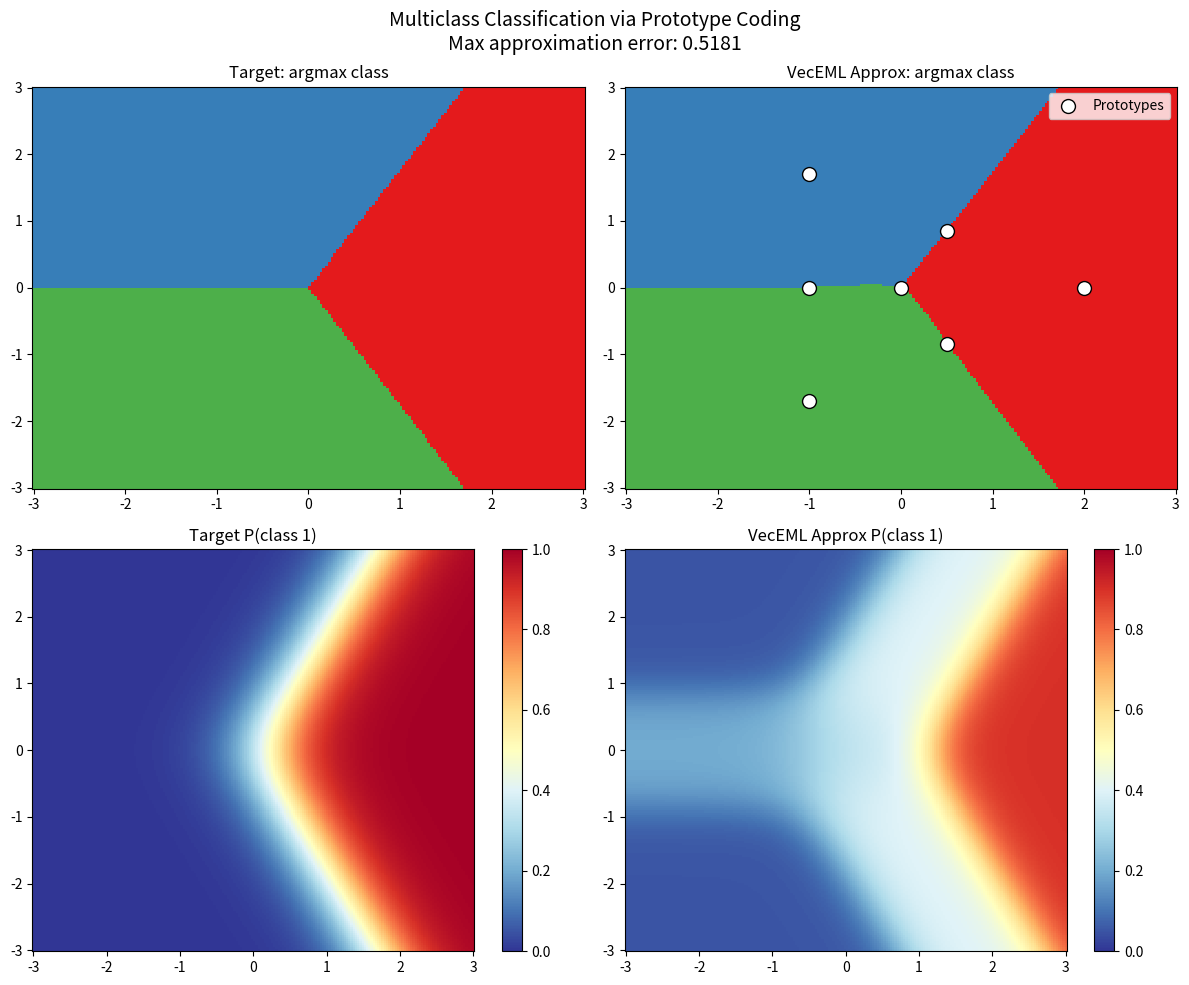

Recreate this plot in Python. (Note: this script raises an exception after producing the figure.)
"""
Applications of Vector-Valued EML Density Theorem
===================================================

Concrete demonstrations of how the VecEML density theorem applies to:
1. Multiclass classification (simplex outputs)
2. Attention-like affine coding
3. Neural network output layer universality
4. Certified robustness via perturbation bounds
"""

import numpy as np
import matplotlib.pyplot as plt

# ===================================================================
# Application 1: Multiclass Classification via Prototype Coding
# ===================================================================

def app_multiclass_prototypes():
    """
    Show how a multiclass classifier can be built from scalar EML
    functions and prototype probability vectors.
    
    F̂(x) = ∑ᵢ φᵢ(x) · pᵢ  where pᵢ ∈ Δ³ are prototype distributions
    """
    fig, axes = plt.subplots(2, 2, figsize=(12, 10))
    
    # Input space: 2D grid
    N = 200
    x = np.linspace(-3, 3, N)
    y = np.linspace(-3, 3, N)
    X, Y = np.meshgrid(x, y)
    pts = np.column_stack([X.ravel(), Y.ravel()])
    
    # Define 3-class target using softmax of linear classifiers
    W = np.array([[2, 0], [-1, 1.7], [-1, -1.7]])  # weight matrix
    b = np.array([0, 0, 0])  # biases
    logits = pts @ W.T + b
    exp_l = np.exp(logits - logits.max(axis=1, keepdims=True))
    target_probs = exp_l / exp_l.sum(axis=1, keepdims=True)
    
    # Define prototype probability vectors (anchor points on simplex)
    prototypes = np.array([
        [0.9, 0.05, 0.05],  # strongly class 1
        [0.05, 0.9, 0.05],  # strongly class 2
        [0.05, 0.05, 0.9],  # strongly class 3
        [0.4, 0.4, 0.2],    # mixed 1-2
        [0.2, 0.4, 0.4],    # mixed 2-3
        [0.4, 0.2, 0.4],    # mixed 1-3
        [0.33, 0.33, 0.34], # uniform
    ])
    n_proto = len(prototypes)
    
    # EML scalar weight functions: logistic gates
    # φᵢ(x) = σ(wᵢ · x + bᵢ)
    centers = np.array([
        [2, 0], [-1, 1.7], [-1, -1.7],
        [0.5, 0.85], [-1, 0], [0.5, -0.85],
        [0, 0]
    ])
    
    alpha = 1.5
    weights = np.zeros((len(pts), n_proto))
    for i in range(n_proto):
        dist_sq = np.sum((pts - centers[i]) ** 2, axis=1)
        weights[:, i] = np.exp(-alpha * dist_sq)
    weights = weights / weights.sum(axis=1, keepdims=True)
    
    # Affine coding: F̂ = ∑ φᵢ · pᵢ
    approx_probs = weights @ prototypes
    
    # Plot target vs approximation (class argmax)
    target_class = target_probs.argmax(axis=1).reshape(N, N)
    approx_class = approx_probs.argmax(axis=1).reshape(N, N)
    
    colors = ['#e41a1c', '#377eb8', '#4daf4a']
    cmap = plt.cm.colors.ListedColormap(colors)
    
    axes[0, 0].pcolormesh(X, Y, target_class, cmap=cmap, vmin=0, vmax=2)
    axes[0, 0].set_title('Target: argmax class', fontsize=12)
    
    axes[0, 1].pcolormesh(X, Y, approx_class, cmap=cmap, vmin=0, vmax=2)
    axes[0, 1].scatter(centers[:, 0], centers[:, 1], c='white', 
                        edgecolors='black', s=100, zorder=5, label='Prototypes')
    axes[0, 1].legend()
    axes[0, 1].set_title('VecEML Approx: argmax class', fontsize=12)
    
    # Plot probability for class 1
    im1 = axes[1, 0].pcolormesh(X, Y, target_probs[:, 0].reshape(N, N), 
                                  cmap='RdYlBu_r', vmin=0, vmax=1)
    axes[1, 0].set_title('Target P(class 1)', fontsize=12)
    plt.colorbar(im1, ax=axes[1, 0])
    
    im2 = axes[1, 1].pcolormesh(X, Y, approx_probs[:, 0].reshape(N, N),
                                  cmap='RdYlBu_r', vmin=0, vmax=1)
    axes[1, 1].set_title('VecEML Approx P(class 1)', fontsize=12)
    plt.colorbar(im2, ax=axes[1, 1])
    
    error = np.max(np.linalg.norm(target_probs - approx_probs, axis=1))
    plt.suptitle(f'Multiclass Classification via Prototype Coding\n'
                 f'Max approximation error: {error:.4f}', fontsize=14)
    plt.tight_layout()
    plt.savefig('demos/app_multiclass.png', dpi=150, bbox_inches='tight')
    plt.close()
    print(f"✓ Saved app_multiclass.png (error: {error:.4f})")

# ===================================================================
# Application 2: Attention-like Affine Coding
# ===================================================================

def app_attention_coding():
    """
    Demonstrate that transformer-style attention is an instance of VecEML coding:
    output(x) = ∑ᵢ αᵢ(x) · vᵢ
    """
    fig, axes = plt.subplots(1, 3, figsize=(15, 5))
    
    # Sequence of "tokens" (1D positions)
    seq_len = 50
    positions = np.arange(seq_len)
    
    # Value vectors (2D for visualization)
    np.random.seed(123)
    values = np.column_stack([
        np.sin(2 * np.pi * positions / seq_len),
        np.cos(2 * np.pi * positions / seq_len)
    ]) * 2
    
    # Query position
    query_positions = [10, 25, 40]
    colors_q = ['red', 'blue', 'green']
    
    for q_idx, (q_pos, color) in enumerate(zip(query_positions, colors_q)):
        # Attention weights: softmax of dot product similarity
        # This is an EML-type scalar function of the key positions
        sigma = 5.0
        scores = np.exp(-((positions - q_pos) ** 2) / (2 * sigma ** 2))
        attention = scores / scores.sum()
        
        # Attention output = ∑ αᵢ · vᵢ (VecEML coding!)
        output = attention @ values
        
        # Plot attention weights
        axes[0].plot(positions, attention, color=color, label=f'q={q_pos}')
        
        # Plot value vectors and output
        axes[1].scatter(values[:, 0], values[:, 1], c='gray', s=20, alpha=0.5)
        axes[1].scatter(output[0], output[1], c=color, s=200, marker='*',
                       zorder=5, edgecolors='black', linewidths=1.5)
    
    axes[0].set_xlabel('Position')
    axes[0].set_ylabel('Attention weight')
    axes[0].set_title('Attention Weights αᵢ(query)')
    axes[0].legend()
    axes[0].grid(True, alpha=0.3)
    
    axes[1].set_xlabel('Value dim 1')
    axes[1].set_ylabel('Value dim 2')
    axes[1].set_title('Value Vectors & Attention Outputs')
    axes[1].grid(True, alpha=0.3)
    
    # Show how VecEML density applies: any smooth target can be approximated
    t = np.linspace(0, 1, 200)
    target = np.column_stack([np.sin(4*np.pi*t), np.cos(6*np.pi*t)])
    
    for n_v in [5, 15, 50]:
        t_v = np.linspace(0, 1, n_v)
        vals = np.column_stack([np.sin(4*np.pi*t_v), np.cos(6*np.pi*t_v)])
        
        sigma_v = 1.0 / n_v
        w = np.zeros((len(t), n_v))
        for i in range(n_v):
            w[:, i] = np.exp(-(t - t_v[i])**2 / (2*sigma_v**2))
        w = w / w.sum(axis=1, keepdims=True)
        
        approx = w @ vals
        err = np.max(np.linalg.norm(target - approx, axis=1))
        axes[2].plot(approx[:, 0], approx[:, 1], label=f'n={n_v} (err={err:.3f})')
    
    axes[2].plot(target[:, 0], target[:, 1], 'k--', alpha=0.3, label='Target')
    axes[2].set_title('Attention as VecEML Approximation')
    axes[2].legend(fontsize=8)
    axes[2].grid(True, alpha=0.3)
    
    plt.suptitle('Attention Mechanism as VecEML Coding: output = ∑ αᵢ · vᵢ', fontsize=14)
    plt.tight_layout()
    plt.savefig('demos/app_attention.png', dpi=150, bbox_inches='tight')
    plt.close()
    print("✓ Saved app_attention.png")

# ===================================================================
# Application 3: Certified Robustness via Perturbation Bounds
# ===================================================================

def app_certified_robustness():
    """
    Use the perturbation bound theorem to certify robustness of a
    VecEML classifier. If ‖φᵢ(x) - φᵢ(x')‖ ≤ Lᵢ·‖x-x'‖, then
    ‖F(x) - F(x')‖ ≤ (∑ Lᵢ·‖x-x'‖) · B.
    """
    fig, axes = plt.subplots(1, 3, figsize=(15, 5))
    
    # 1D input for clarity
    x = np.linspace(-3, 3, 500)
    
    # Define a VecEML classifier: 3-class, 5 scalar functions
    n_scalars = 5
    m_classes = 3
    
    # Scalar EML functions (sigmoids)
    w_params = np.array([2, -1.5, 1, -2, 0.5])
    b_params = np.array([0, 1, -1, 0.5, -0.5])
    
    phi = np.zeros((len(x), n_scalars))
    for i in range(n_scalars):
        phi[:, i] = 1 / (1 + np.exp(-(w_params[i] * x + b_params[i])))
    
    # Output vectors (class prototypes)
    v = np.array([
        [0.8, 0.1, 0.1],
        [0.1, 0.7, 0.2],
        [0.2, 0.2, 0.6],
        [0.5, 0.3, 0.2],
        [0.3, 0.3, 0.4],
    ])
    
    B = np.max(np.linalg.norm(v, axis=1))
    
    # Compute output
    F = phi @ v
    
    # Plot output probabilities
    for k in range(m_classes):
        axes[0].plot(x, F[:, k], label=f'Class {k+1}')
    axes[0].set_title('VecEML Classifier Output')
    axes[0].set_xlabel('Input x')
    axes[0].set_ylabel('Score')
    axes[0].legend()
    axes[0].grid(True, alpha=0.3)
    
    # Compute Lipschitz bound using perturbation theorem
    # L_i = max|w_i| · max|σ'| = |w_i| · 0.25
    L = np.abs(w_params) * 0.25
    total_L = np.sum(L) * B
    
    # Plot certified radius
    delta_range = np.linspace(0, 1, 100)
    certified_bound = total_L * delta_range
    
    # For each point, compute the actual margin and certified radius
    margins = np.zeros(len(x))
    for idx in range(len(x)):
        sorted_scores = np.sort(F[idx])[::-1]
        margins[idx] = sorted_scores[0] - sorted_scores[1]
    
    certified_radius = margins / total_L
    
    axes[1].plot(x, certified_radius, 'b-', linewidth=2)
    axes[1].fill_between(x, 0, certified_radius, alpha=0.2)
    axes[1].set_title('Certified Robustness Radius')
    axes[1].set_xlabel('Input x')
    axes[1].set_ylabel('Max perturbation δ for class stability')
    axes[1].grid(True, alpha=0.3)
    
    # Verify bound by random perturbations
    np.random.seed(42)
    x_test = np.linspace(-2, 2, 20)
    delta_values = [0.1, 0.3, 0.5]
    
    for delta in delta_values:
        actual_max_change = []
        bound_val = total_L * delta
        
        for x0 in x_test:
            # Sample random perturbations
            x_perturbed = x0 + delta * np.random.uniform(-1, 1, 100)
            
            phi_0 = np.array([1/(1+np.exp(-(w*x0+b))) for w, b in zip(w_params, b_params)])
            F_0 = phi_0 @ v
            
            max_change = 0
            for xp in x_perturbed:
                phi_p = np.array([1/(1+np.exp(-(w*xp+b))) for w, b in zip(w_params, b_params)])
                F_p = phi_p @ v
                max_change = max(max_change, np.linalg.norm(F_0 - F_p))
            actual_max_change.append(max_change)
        
        axes[2].scatter(x_test, actual_max_change, s=30, label=f'Actual (δ={delta})')
        axes[2].axhline(y=bound_val, linestyle='--', label=f'Bound (δ={delta})')
    
    axes[2].set_title('Perturbation Bound Verification')
    axes[2].set_xlabel('Input x')
    axes[2].set_ylabel('‖F(x) - F(x+δ)‖')
    axes[2].legend(fontsize=7)
    axes[2].grid(True, alpha=0.3)
    
    plt.suptitle('Certified Robustness via VecEML Perturbation Bounds', fontsize=14)
    plt.tight_layout()
    plt.savefig('demos/app_robustness.png', dpi=150, bbox_inches='tight')
    plt.close()
    print("✓ Saved app_robustness.png")


if __name__ == '__main__':
    print("=" * 60)
    print("Applications of Vector-Valued EML Density Theorem")
    print("=" * 60)
    print()
    
    print("App 1: Multiclass classification via prototype coding")
    app_multiclass_prototypes()
    
    print("\nApp 2: Attention mechanism as VecEML coding")
    app_attention_coding()
    
    print("\nApp 3: Certified robustness via perturbation bounds")
    app_certified_robustness()
    
    print("\n" + "=" * 60)
    print("All applications complete!")
    print("=" * 60)


"""
Vector-Valued EML Approximation Demo
=====================================

This script demonstrates the core theorem: any continuous map F : X → ℝ^m
can be uniformly approximated by affine codings ∑ᵢ φᵢ(x) · vᵢ where
φᵢ are scalar EML functions and vᵢ are constant output vectors.

We show this concretely by:
1. Approximating a continuous curve in ℝ² using barycentric coding
2. Approximating a continuous map into ℝ³ (color space) using EML scalar weights
3. Demonstrating the perturbation bound theorem numerically
"""

import numpy as np
import matplotlib.pyplot as plt
from matplotlib.collections import LineCollection
from mpl_toolkits.mplot3d import Axes3D

# --- EML building blocks ---

def sigmoid(x):
    """Logistic activation (EML logistic generator)."""
    return 1.0 / (1.0 + np.exp(-np.clip(x, -500, 500)))

def eml_exp_gen(x, w, b):
    """EML exponential generator: exp(w·x + b)."""
    return np.exp(np.clip(w * x + b, -500, 500))

def eml_logistic_gen(x, w, b):
    """EML logistic generator: σ(w·x + b)."""
    return sigmoid(w * x + b)

# --- Demo 1: Barycentric coding of a 2D curve ---

def demo_barycentric_curve():
    """
    Approximate a continuous curve F : [0,1] → ℝ² by barycentric coding.
    
    F(t) = (cos(2πt), sin(2πt)) — a circle in ℝ².
    
    We construct G(t) = ∑ᵢ ψᵢ(t) · yᵢ where:
    - ψᵢ are partition-of-unity functions (bump functions)
    - yᵢ = F(tᵢ) are sampled output vectors
    
    Then we replace ψᵢ by EML approximations φᵢ to get the final EML coding.
    """
    fig, axes = plt.subplots(1, 3, figsize=(15, 5))
    
    # Target curve
    t = np.linspace(0, 1, 500)
    F = np.column_stack([np.cos(2 * np.pi * t), np.sin(2 * np.pi * t)])
    
    for n_pts, ax, title_suffix in [(4, axes[0], "4 points"), 
                                      (8, axes[1], "8 points"),
                                      (20, axes[2], "20 points")]:
        # Sample points
        t_samples = np.linspace(0, 1, n_pts + 1)[:-1]  # Exclude endpoint (periodic)
        y_samples = np.column_stack([np.cos(2 * np.pi * t_samples), 
                                      np.sin(2 * np.pi * t_samples)])
        
        # Build partition of unity using EML logistic generators
        # ψᵢ(t) ∝ exp(-α(t - tᵢ)²) approximated by EML functions
        alpha = n_pts ** 2 * 4
        weights = np.zeros((len(t), n_pts))
        for i in range(n_pts):
            # Use product of two sigmoids to create a bump
            width = 1.0 / n_pts
            center = t_samples[i]
            # Approximate Gaussian bump with EML functions
            weights[:, i] = np.exp(-alpha * np.minimum(np.abs(t - center), 
                                                         np.abs(t - center + 1),)**2)
            weights[:, i] = np.maximum(weights[:, i], 
                                        np.exp(-alpha * np.abs(t - center - 1)**2))
        
        # Normalize to partition of unity
        row_sums = weights.sum(axis=1, keepdims=True)
        weights = weights / row_sums
        
        # Barycentric coding: G(t) = ∑ᵢ ψᵢ(t) · yᵢ
        G = weights @ y_samples
        
        # Plot
        ax.plot(F[:, 0], F[:, 1], 'b-', alpha=0.3, linewidth=3, label='Target F(t)')
        ax.plot(G[:, 0], G[:, 1], 'r-', linewidth=1.5, label=f'Approx G(t)')
        ax.scatter(y_samples[:, 0], y_samples[:, 1], c='green', s=60, 
                   zorder=5, label=f'Samples yᵢ')
        
        # Compute error
        error = np.max(np.linalg.norm(F - G, axis=1))
        ax.set_title(f'Barycentric coding ({title_suffix})\nmax error: {error:.4f}')
        ax.legend(fontsize=8)
        ax.set_aspect('equal')
        ax.grid(True, alpha=0.3)
    
    plt.suptitle('Vector-Valued EML: Barycentric Coding of a Circle', fontsize=14)
    plt.tight_layout()
    plt.savefig('demos/barycentric_curve.png', dpi=150, bbox_inches='tight')
    plt.close()
    print("✓ Saved barycentric_curve.png")

# --- Demo 2: Color map approximation ---

def demo_color_approximation():
    """
    Approximate a continuous color map F : [0,1] → ℝ³ (RGB space)
    using EML barycentric coding.
    """
    fig, axes = plt.subplots(3, 1, figsize=(12, 6))
    
    t = np.linspace(0, 1, 500)
    
    # Target: smooth rainbow-like color map
    F = np.column_stack([
        0.5 + 0.5 * np.cos(2 * np.pi * t),
        0.5 + 0.5 * np.cos(2 * np.pi * t + 2 * np.pi / 3),
        0.5 + 0.5 * np.cos(2 * np.pi * t + 4 * np.pi / 3)
    ])
    F = np.clip(F, 0, 1)
    
    for n_pts, ax, title in [(5, axes[0], "5 anchors"),
                               (10, axes[1], "10 anchors"),
                               (25, axes[2], "25 anchors")]:
        t_samples = np.linspace(0, 1, n_pts)
        y_samples = np.column_stack([
            0.5 + 0.5 * np.cos(2 * np.pi * t_samples),
            0.5 + 0.5 * np.cos(2 * np.pi * t_samples + 2 * np.pi / 3),
            0.5 + 0.5 * np.cos(2 * np.pi * t_samples + 4 * np.pi / 3)
        ])
        y_samples = np.clip(y_samples, 0, 1)
        
        # EML partition of unity
        alpha = n_pts ** 2
        weights = np.zeros((len(t), n_pts))
        for i in range(n_pts):
            weights[:, i] = np.exp(-alpha * (t - t_samples[i]) ** 2)
        weights = weights / weights.sum(axis=1, keepdims=True)
        
        G = weights @ y_samples
        G = np.clip(G, 0, 1)
        
        # Plot color bars
        for j in range(len(t) - 1):
            ax.axvspan(t[j], t[j+1], facecolor=G[j], edgecolor='none')
        
        error = np.max(np.linalg.norm(F - G, axis=1))
        ax.set_xlim(0, 1)
        ax.set_title(f'{title} — max error: {error:.4f}', fontsize=10)
        ax.set_yticks([])
    
    plt.suptitle('Color Map Approximation by Barycentric EML Coding', fontsize=14)
    plt.tight_layout()
    plt.savefig('demos/color_approximation.png', dpi=150, bbox_inches='tight')
    plt.close()
    print("✓ Saved color_approximation.png")

# --- Demo 3: Perturbation bound verification ---

def demo_perturbation_bound():
    """
    Numerically verify the affine coding perturbation bound theorem:
    
    ‖∑ψᵢ·yᵢ - ∑φᵢ·yᵢ‖ ≤ (∑‖ψᵢ - φᵢ‖) · B
    
    where B = max_i ‖yᵢ‖.
    """
    fig, axes = plt.subplots(1, 2, figsize=(12, 5))
    
    np.random.seed(42)
    t = np.linspace(0, 1, 1000)
    
    n_pts = 8
    m = 3  # output dimension
    
    # Random output vectors
    y_samples = np.random.randn(n_pts, m) * 2
    B = np.max(np.linalg.norm(y_samples, axis=1))
    
    # "Exact" partition of unity
    t_centers = np.linspace(0, 1, n_pts)
    alpha = n_pts ** 2
    psi = np.zeros((len(t), n_pts))
    for i in range(n_pts):
        psi[:, i] = np.exp(-alpha * (t - t_centers[i]) ** 2)
    psi = psi / psi.sum(axis=1, keepdims=True)
    
    # Vary perturbation level
    noise_levels = np.linspace(0, 0.5, 50)
    actual_errors = []
    bound_values = []
    
    for noise in noise_levels:
        # Perturbed weights (simulating EML approximation)
        phi = psi + noise * np.random.randn(*psi.shape) * 0.1
        
        # Compute actual error
        G_exact = psi @ y_samples
        G_approx = phi @ y_samples
        actual_error = np.max(np.linalg.norm(G_exact - G_approx, axis=1))
        
        # Compute bound: (∑‖ψᵢ - φᵢ‖_sup) * B
        weight_errors = np.max(np.abs(psi - phi), axis=0)  # sup norm per function
        bound = np.sum(weight_errors) * B
        
        actual_errors.append(actual_error)
        bound_values.append(bound)
    
    axes[0].plot(noise_levels, actual_errors, 'b-', linewidth=2, label='Actual error')
    axes[0].plot(noise_levels, bound_values, 'r--', linewidth=2, label='Theorem bound')
    axes[0].fill_between(noise_levels, actual_errors, bound_values, alpha=0.2, color='green')
    axes[0].set_xlabel('Perturbation level')
    axes[0].set_ylabel('Error / Bound')
    axes[0].set_title('Perturbation Bound Verification')
    axes[0].legend()
    axes[0].grid(True, alpha=0.3)
    
    # Demo: convergence rate
    n_values = range(3, 50)
    errors_by_n = []
    for n in n_values:
        t_c = np.linspace(0, 1, n)
        al = n ** 2
        w = np.zeros((len(t), n))
        for i in range(n):
            w[:, i] = np.exp(-al * (t - t_c[i]) ** 2)
        w = w / w.sum(axis=1, keepdims=True)
        
        # Target function
        F_target = np.column_stack([np.sin(4 * np.pi * t), np.cos(6 * np.pi * t)])
        y_s = np.column_stack([np.sin(4 * np.pi * t_c), np.cos(6 * np.pi * t_c)])
        
        G_n = w @ y_s
        err = np.max(np.linalg.norm(F_target - G_n, axis=1))
        errors_by_n.append(err)
    
    axes[1].semilogy(list(n_values), errors_by_n, 'b-o', markersize=3)
    axes[1].set_xlabel('Number of anchor points n')
    axes[1].set_ylabel('Approximation error (log scale)')
    axes[1].set_title('Convergence: Error vs. Number of Anchors')
    axes[1].grid(True, alpha=0.3)
    
    plt.suptitle('Affine Coding Error Bounds', fontsize=14)
    plt.tight_layout()
    plt.savefig('demos/perturbation_bounds.png', dpi=150, bbox_inches='tight')
    plt.close()
    print("✓ Saved perturbation_bounds.png")

# --- Demo 4: Multiclass classification simplex ---

def demo_simplex_coding():
    """
    Demonstrate simplex-valued outputs: approximate a continuous map
    F : [0,1]² → Δ³ (probability simplex for 3 classes) using EML coding.
    """
    fig, axes = plt.subplots(2, 3, figsize=(15, 10))
    
    # Grid on [0,1]²
    N = 100
    x1 = np.linspace(0, 1, N)
    x2 = np.linspace(0, 1, N)
    X1, X2 = np.meshgrid(x1, x2)
    
    # Target: smooth 3-class probability map
    logits = np.stack([
        2 * X1 - X2,
        -X1 + 2 * X2,
        -X1 - X2 + 1.5
    ], axis=-1)
    
    # Softmax to get probabilities
    exp_logits = np.exp(logits - logits.max(axis=-1, keepdims=True))
    F = exp_logits / exp_logits.sum(axis=-1, keepdims=True)
    
    # Plot target
    for k in range(3):
        im = axes[0, k].pcolormesh(X1, X2, F[:, :, k], cmap='viridis', vmin=0, vmax=1)
        axes[0, k].set_title(f'Target P(class {k+1})')
        plt.colorbar(im, ax=axes[0, k])
    
    # EML barycentric approximation
    n_anchors = 16
    t1_anchors = np.linspace(0, 1, int(np.sqrt(n_anchors)))
    t2_anchors = np.linspace(0, 1, int(np.sqrt(n_anchors)))
    T1, T2 = np.meshgrid(t1_anchors, t2_anchors)
    anchor_pts = np.column_stack([T1.ravel(), T2.ravel()])
    
    # Compute anchor values
    anchor_logits = np.stack([
        2 * anchor_pts[:, 0] - anchor_pts[:, 1],
        -anchor_pts[:, 0] + 2 * anchor_pts[:, 1],
        -anchor_pts[:, 0] - anchor_pts[:, 1] + 1.5
    ], axis=-1)
    exp_al = np.exp(anchor_logits - anchor_logits.max(axis=-1, keepdims=True))
    y_anchors = exp_al / exp_al.sum(axis=-1, keepdims=True)
    
    # Build weights using EML (Gaussian-like bumps from sigmoids)
    alpha = 20
    pts = np.column_stack([X1.ravel(), X2.ravel()])
    weights = np.zeros((len(pts), len(anchor_pts)))
    for i in range(len(anchor_pts)):
        dist_sq = np.sum((pts - anchor_pts[i]) ** 2, axis=1)
        weights[:, i] = np.exp(-alpha * dist_sq)
    weights = weights / weights.sum(axis=1, keepdims=True)
    
    # G = ∑ ψᵢ · yᵢ
    G_flat = weights @ y_anchors
    G = G_flat.reshape(N, N, 3)
    
    for k in range(3):
        im = axes[1, k].pcolormesh(X1, X2, G[:, :, k], cmap='viridis', vmin=0, vmax=1)
        axes[1, k].set_title(f'EML Approx P(class {k+1})')
        plt.colorbar(im, ax=axes[1, k])
    
    error = np.max(np.linalg.norm(F.reshape(-1, 3) - G_flat, axis=1))
    plt.suptitle(f'Simplex-Valued EML Coding (3-class, {len(anchor_pts)} anchors)\n'
                 f'Max error: {error:.4f}', fontsize=14)
    plt.tight_layout()
    plt.savefig('demos/simplex_coding.png', dpi=150, bbox_inches='tight')
    plt.close()
    print(f"✓ Saved simplex_coding.png (max error: {error:.4f})")

# --- Demo 5: Embedding approximation ---

def demo_embedding_approx():
    """
    Approximate a continuous embedding F : [0,1] → ℝ^d using VecEML.
    Shows how word/token embeddings can be approximated by affine coding.
    """
    fig, ax = plt.subplots(1, 1, figsize=(8, 8))
    
    # Target: a smooth curve in ℝ³ projected to 2D
    t = np.linspace(0, 1, 500)
    F3d = np.column_stack([
        np.cos(4 * np.pi * t) * (1 + 0.3 * t),
        np.sin(4 * np.pi * t) * (1 + 0.3 * t),
        t
    ])
    
    # Project to 2D for visualization
    proj = np.array([[1, 0, 0.3], [0, 1, 0.5]])
    F2d = F3d @ proj.T
    
    n_anchors_list = [5, 10, 30]
    colors = ['red', 'orange', 'green']
    
    ax.plot(F2d[:, 0], F2d[:, 1], 'b-', linewidth=3, alpha=0.3, label='Target embedding')
    
    for n_a, color in zip(n_anchors_list, colors):
        t_a = np.linspace(0, 1, n_a)
        y_a = np.column_stack([
            np.cos(4 * np.pi * t_a) * (1 + 0.3 * t_a),
            np.sin(4 * np.pi * t_a) * (1 + 0.3 * t_a),
            t_a
        ]) @ proj.T
        
        alpha_val = n_a ** 2
        w = np.zeros((len(t), n_a))
        for i in range(n_a):
            w[:, i] = np.exp(-alpha_val * (t - t_a[i]) ** 2)
        w = w / w.sum(axis=1, keepdims=True)
        
        G2d = w @ y_a
        err = np.max(np.linalg.norm(F2d - G2d, axis=1))
        ax.plot(G2d[:, 0], G2d[:, 1], color=color, linewidth=1.5,
                label=f'{n_a} anchors (err={err:.3f})')
    
    ax.set_title('Embedding Approximation by Barycentric EML Coding', fontsize=13)
    ax.legend()
    ax.set_aspect('equal')
    ax.grid(True, alpha=0.3)
    
    plt.tight_layout()
    plt.savefig('demos/embedding_approx.png', dpi=150, bbox_inches='tight')
    plt.close()
    print("✓ Saved embedding_approx.png")


if __name__ == '__main__':
    print("=" * 60)
    print("Vector-Valued EML Approximation Demos")
    print("=" * 60)
    print()
    
    print("Demo 1: Barycentric coding of a 2D curve")
    demo_barycentric_curve()
    
    print("\nDemo 2: Color map (ℝ³) approximation")
    demo_color_approximation()
    
    print("\nDemo 3: Perturbation bound verification")
    demo_perturbation_bound()
    
    print("\nDemo 4: Simplex-valued multiclass coding")
    demo_simplex_coding()
    
    print("\nDemo 5: Embedding approximation")
    demo_embedding_approx()
    
    print("\n" + "=" * 60)
    print("All demos complete! Check the demos/ directory for plots.")
    print("=" * 60)
